Run: headless pygame with SDL's dummy video driver; simulated clock (each Clock.tick advances the game by its frame time, no real sleeping); random seed 0; keys injected as events and as key.get_pressed() state; no mouse input.
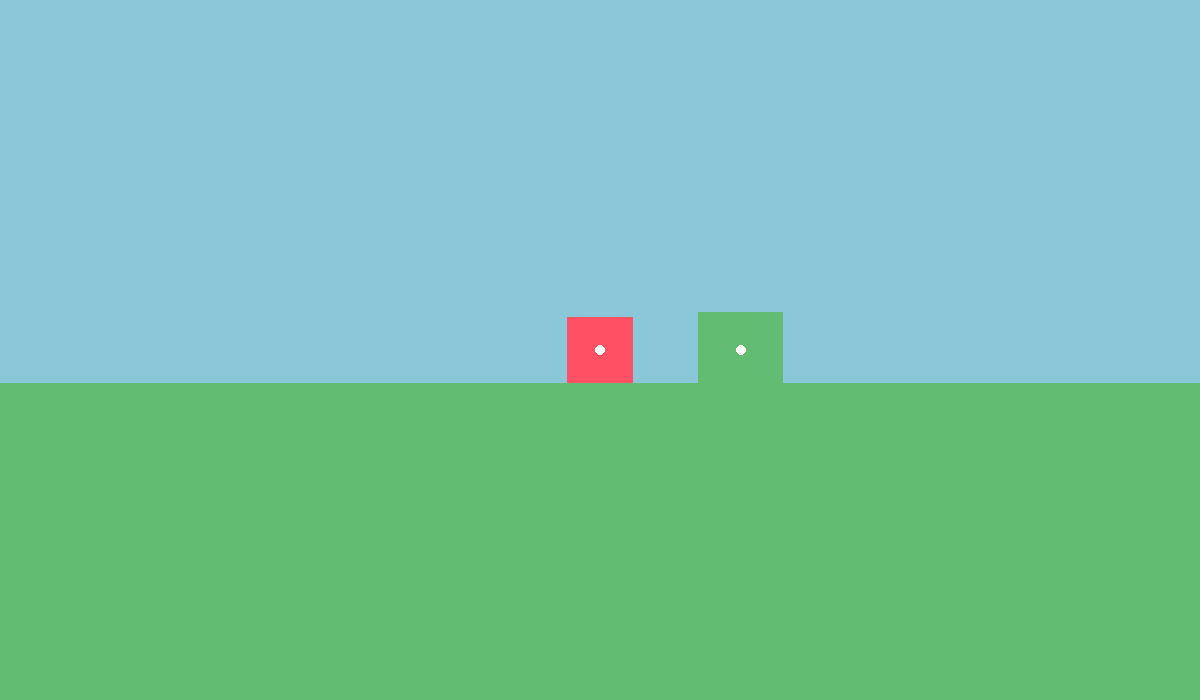
Frame 1 of 4 · flips 1–60 · no input
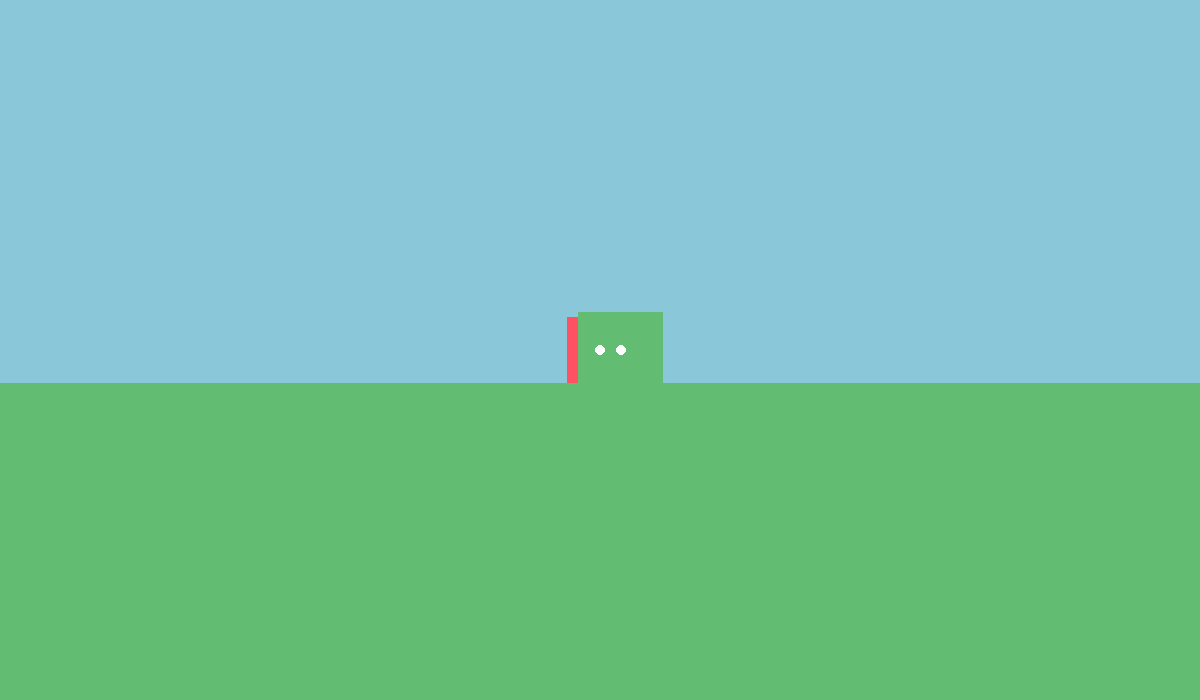
Frame 2 of 4 · flips 61–180 · tapped SPACE, RETURN · held RIGHT (→), D
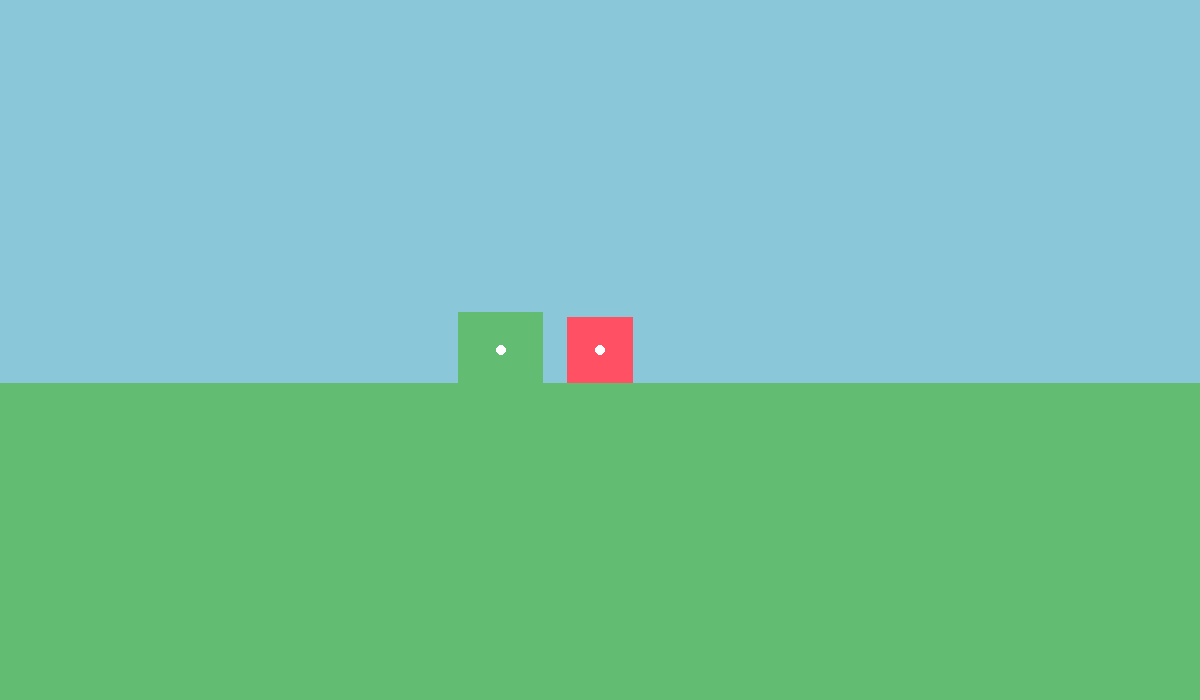
Frame 3 of 4 · flips 181–300 · held DOWN (↓), S
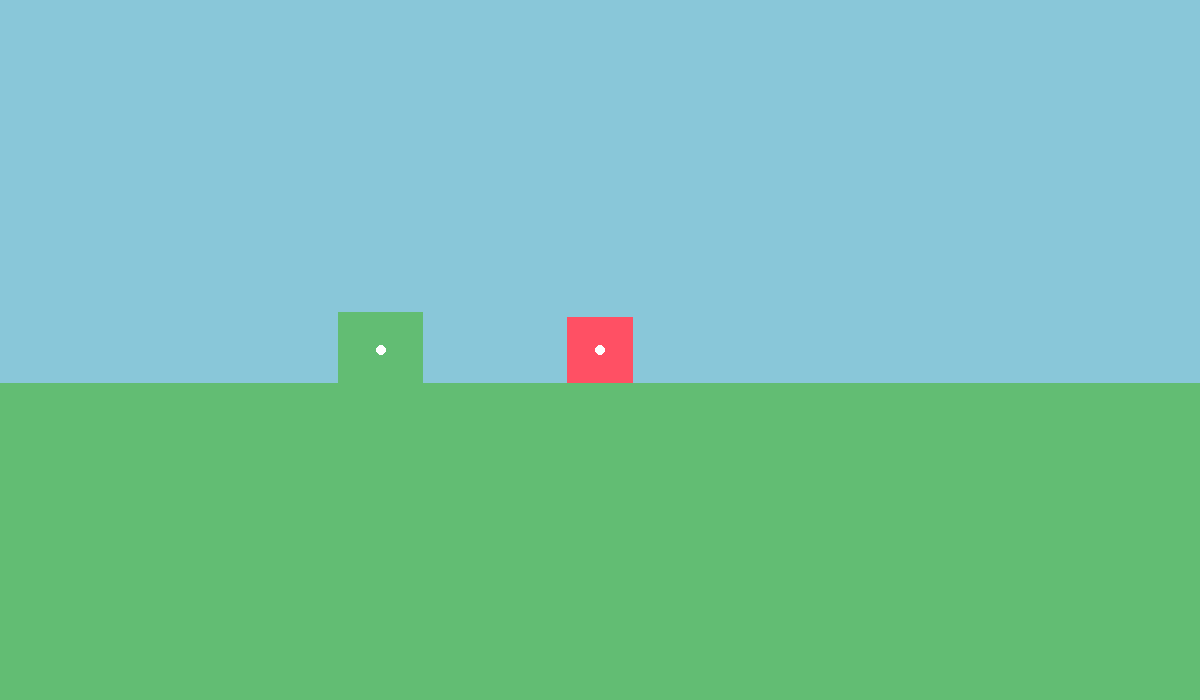
Frame 4 of 4 · flips 301–420 · held LEFT (←), A, UP (↑), W

The pygame program that drew these frames:

import pygame
bredd = 1200
höjd = 700
skärm = pygame.display.set_mode([bredd,höjd])
klocka = pygame.time.Clock()
pygame.display.init()
run = True
jump = False
wheld = False
playery = 350
hinderkoordinater = [800,350]
hinderstorlek = [85,75]
yfart = 20
xfart = 1200/(60 * 20)
while run:
    # gräs
    skärm.fill([98,189,115])
    # himmel
    pygame.draw.rect(skärm,[137,199,217],pygame.Rect(0,0,1200,383))
    # spelare
    pygame.draw.rect(skärm,[255,80,100],pygame.Rect(600-66/2,playery-66/2,66,66))
    # hinder
    pygame.draw.rect(skärm,[98,189,115], pygame.Rect(hinderkoordinater[0]-hinderstorlek[0]/2,hinderkoordinater[1]-hinderstorlek[1]/2,hinderstorlek[0],hinderstorlek[1]))
    # mittpunkter
    pygame.draw.circle(skärm,[255,255,255],hinderkoordinater,5)
    pygame.draw.circle(skärm,[255,255,255],[600,playery],5)
    for action in pygame.event.get():
        print(action.type, action)
        tangentbord = pygame.key.get_pressed()
        if not jump:
            if action.type == 768:
                jump = True
        if action.type == pygame.QUIT:
            pygame.quit()
    if wheld:
        skärm.fill([255,255,255,0.5])
    if jump:
        playery = playery - yfart
        yfart = yfart-1
        if playery == 350:
            jump = False
            yfart = 20
    hinderkoordinater[0] = hinderkoordinater[0] - xfart
    if hinderkoordinater[0] <= -hinderstorlek[0]/2:
        hinderkoordinater[0] = 1200+hinderstorlek[0]/2
    pygame.display.flip() 
    klocka.tick(60)
pygame.quit()
